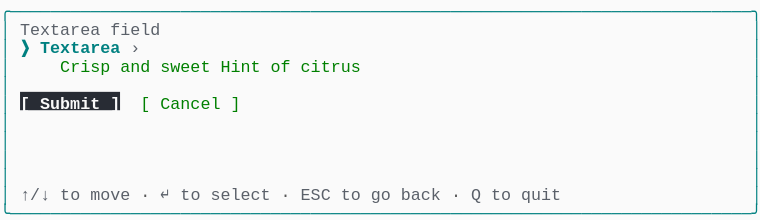
t = 0.00 s
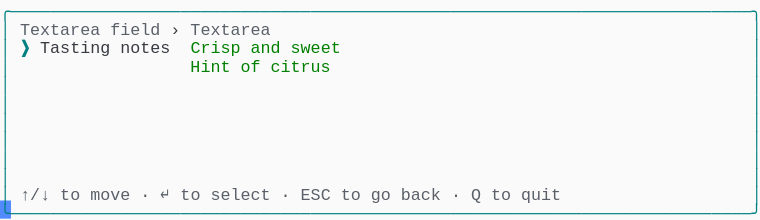
t = 1.57 s
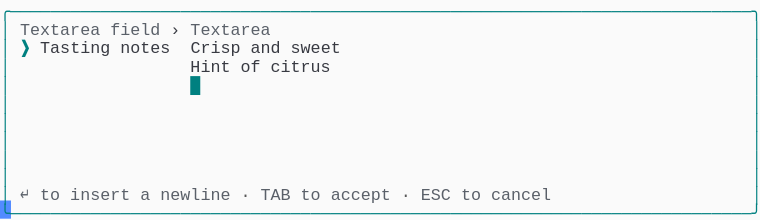
t = 3.41 s
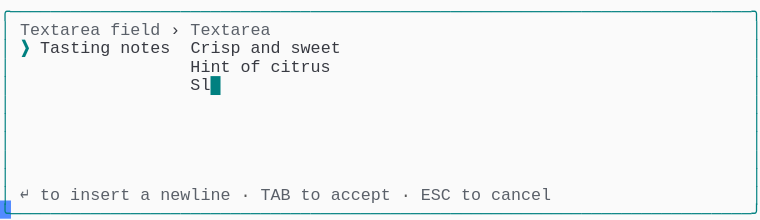
t = 5.03 s
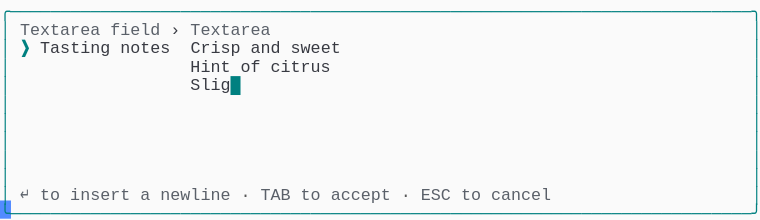
t = 6.66 s
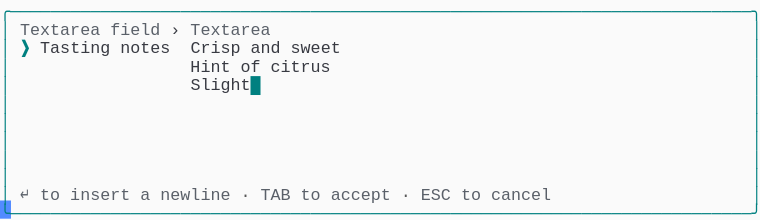
t = 8.29 s

The animated SVG that drew these frames (rendered in a browser with its animation timeline set to each time). Animation: 1 CSS @keyframes rule; frames cover the first 8.29 s, repeats indefinitely.

<svg xmlns="http://www.w3.org/2000/svg" xmlns:xlink="http://www.w3.org/1999/xlink" width="760" height="220.44"><rect width="760" height="220.44" rx="0" ry="0" class="a"></rect><svg height="220.44" viewBox="0 0 76 22.044" width="760" xmlns="http://www.w3.org/2000/svg" xmlns:xlink="http://www.w3.org/1999/xlink"><style>.a{fill:rgb(250,250,250)}.b{font-family:Consolas,"Courier New",Courier,"Liberation Mono",monospace}.c{fill:rgb(0,128,128);white-space:pre}.d{fill:rgb(90,96,105);white-space:pre}.e{fill:rgb(88,88,88);white-space:pre}.f{fill:rgb(56,58,66);white-space:pre}.g{fill:rgb(0,128,128);font-weight:bold;white-space:pre}.h{fill:transparent}.i{fill:rgb(82,139,255)}.k{animation-duration:16.312s;animation-iteration-count:infinite;animation-name:j;animation-timing-function:steps(1,end)}.l{fill:rgb(0,128,0);white-space:pre}.m{fill:rgb(40,44,52)}.n{fill:rgb(250,250,250);font-weight:bold;white-space:pre}@keyframes j{0%{transform:translateX(-0px)}0%{transform:translateX(-76px)}8.4%{transform:translateX(-152px)}13.4%{transform:translateX(-228px)}18.4%{transform:translateX(-304px)}23.4%{transform:translateX(-380px)}28.4%{transform:translateX(-456px)}33.3%{transform:translateX(-532px)}38.3%{transform:translateX(-608px)}43.3%{transform:translateX(-684px)}48.3%{transform:translateX(-760px)}53.3%{transform:translateX(-836px)}58.2%{transform:translateX(-912px)}63.2%{transform:translateX(-988px)}68.2%{transform:translateX(-1064px)}73.2%{transform:translateX(-1140px)}78.2%{transform:translateX(-1216px)}83.1%{transform:translateX(-1292px)}100%{transform:translateX(-1368px)}}</style><g font-family="Consolas, &quot;Courier New&quot;, Courier, &quot;Liberation Mono&quot;, monospace" font-size="1.67" class="b"><defs><symbol id="1"><text x="0" y="1.67" class="c" textLength="76.152" lengthAdjust="spacingAndGlyphs">╭──────────────────────────────────────────────────────────────────────────╮</text></symbol><symbol id="2"><text x="0" y="1.67" class="c" textLength="1.002" lengthAdjust="spacingAndGlyphs">│</text><text x="75.14999999999999" y="1.67" class="c" textLength="1.002" lengthAdjust="spacingAndGlyphs">│</text></symbol><symbol id="3"><text x="0" y="1.67" class="c" textLength="1.002" lengthAdjust="spacingAndGlyphs">│</text><text x="2.004" y="1.67" class="d" textLength="3.006" lengthAdjust="spacingAndGlyphs">↑/↓</text><text x="6.012" y="1.67" class="d" textLength="2.004" lengthAdjust="spacingAndGlyphs">to</text><text x="9.017999999999999" y="1.67" class="d" textLength="4.008" lengthAdjust="spacingAndGlyphs">move</text><text x="14.027999999999999" y="1.67" class="e" textLength="1.002" lengthAdjust="spacingAndGlyphs">·</text><text x="16.032" y="1.67" class="d" textLength="1.002" lengthAdjust="spacingAndGlyphs">↵</text><text x="18.035999999999998" y="1.67" class="d" textLength="2.004" lengthAdjust="spacingAndGlyphs">to</text><text x="21.041999999999998" y="1.67" class="d" textLength="6.012" lengthAdjust="spacingAndGlyphs">select</text><text x="28.055999999999997" y="1.67" class="e" textLength="1.002" lengthAdjust="spacingAndGlyphs">·</text><text x="30.059999999999995" y="1.67" class="d" textLength="3.006" lengthAdjust="spacingAndGlyphs">ESC</text><text x="34.068" y="1.67" class="d" textLength="2.004" lengthAdjust="spacingAndGlyphs">to</text><text x="37.074" y="1.67" class="d" textLength="2.004" lengthAdjust="spacingAndGlyphs">go</text><text x="40.08" y="1.67" class="d" textLength="4.008" lengthAdjust="spacingAndGlyphs">back</text><text x="45.089999999999996" y="1.67" class="e" textLength="1.002" lengthAdjust="spacingAndGlyphs">·</text><text x="47.093999999999994" y="1.67" class="d" textLength="1.002" lengthAdjust="spacingAndGlyphs">Q</text><text x="49.098" y="1.67" class="d" textLength="2.004" lengthAdjust="spacingAndGlyphs">to</text><text x="52.104" y="1.67" class="d" textLength="4.008" lengthAdjust="spacingAndGlyphs">quit</text><text x="75.14999999999999" y="1.67" class="c" textLength="1.002" lengthAdjust="spacingAndGlyphs">│</text></symbol><symbol id="4"><text x="0" y="1.67" class="c" textLength="76.152" lengthAdjust="spacingAndGlyphs">╰──────────────────────────────────────────────────────────────────────────╯</text></symbol><symbol id="5"><text x="0" y="1.67" class="c" textLength="1.002" lengthAdjust="spacingAndGlyphs">│</text><text x="2.004" y="1.67" class="d" textLength="8.016" lengthAdjust="spacingAndGlyphs">Textarea</text><text x="11.021999999999998" y="1.67" class="d" textLength="5.01" lengthAdjust="spacingAndGlyphs">field</text><text x="17.034" y="1.67" class="f" textLength="1.002" lengthAdjust="spacingAndGlyphs">›</text><text x="19.037999999999997" y="1.67" class="d" textLength="8.016" lengthAdjust="spacingAndGlyphs">Textarea</text><text x="75.14999999999999" y="1.67" class="c" textLength="1.002" lengthAdjust="spacingAndGlyphs">│</text></symbol><symbol id="6"><text x="0" y="1.67" class="c" textLength="1.002" lengthAdjust="spacingAndGlyphs">│</text><text x="2.004" y="1.67" class="g" textLength="1.002" lengthAdjust="spacingAndGlyphs">❯</text><text x="4.008" y="1.67" class="f" textLength="7.014" lengthAdjust="spacingAndGlyphs">Tasting</text><text x="12.024" y="1.67" class="f" textLength="5.01" lengthAdjust="spacingAndGlyphs">notes</text><text x="19.037999999999997" y="1.67" class="f" textLength="5.01" lengthAdjust="spacingAndGlyphs">Crisp</text><text x="25.05" y="1.67" class="f" textLength="3.006" lengthAdjust="spacingAndGlyphs">and</text><text x="29.058" y="1.67" class="f" textLength="5.01" lengthAdjust="spacingAndGlyphs">sweet</text><text x="75.14999999999999" y="1.67" class="c" textLength="1.002" lengthAdjust="spacingAndGlyphs">│</text></symbol><symbol id="7"><text x="0" y="1.67" class="c" textLength="1.002" lengthAdjust="spacingAndGlyphs">│</text><text x="2.004" y="1.67" class="d" textLength="1.002" lengthAdjust="spacingAndGlyphs">↵</text><text x="4.008" y="1.67" class="d" textLength="2.004" lengthAdjust="spacingAndGlyphs">to</text><text x="7.013999999999999" y="1.67" class="d" textLength="6.012" lengthAdjust="spacingAndGlyphs">insert</text><text x="14.027999999999999" y="1.67" class="d" textLength="1.002" lengthAdjust="spacingAndGlyphs">a</text><text x="16.032" y="1.67" class="d" textLength="7.014" lengthAdjust="spacingAndGlyphs">newline</text><text x="24.048" y="1.67" class="e" textLength="1.002" lengthAdjust="spacingAndGlyphs">·</text><text x="26.052" y="1.67" class="d" textLength="3.006" lengthAdjust="spacingAndGlyphs">TAB</text><text x="30.059999999999995" y="1.67" class="d" textLength="2.004" lengthAdjust="spacingAndGlyphs">to</text><text x="33.065999999999995" y="1.67" class="d" textLength="6.012" lengthAdjust="spacingAndGlyphs">accept</text><text x="40.08" y="1.67" class="e" textLength="1.002" lengthAdjust="spacingAndGlyphs">·</text><text x="42.083999999999996" y="1.67" class="d" textLength="3.006" lengthAdjust="spacingAndGlyphs">ESC</text><text x="46.09199999999999" y="1.67" class="d" textLength="2.004" lengthAdjust="spacingAndGlyphs">to</text><text x="49.098" y="1.67" class="d" textLength="6.012" lengthAdjust="spacingAndGlyphs">cancel</text><text x="75.14999999999999" y="1.67" class="c" textLength="1.002" lengthAdjust="spacingAndGlyphs">│</text></symbol><symbol id="8"><text x="0" y="1.67" class="c" textLength="1.002" lengthAdjust="spacingAndGlyphs">│</text><text x="19.037999999999997" y="1.67" class="f" textLength="4.008" lengthAdjust="spacingAndGlyphs">Hint</text><text x="24.048" y="1.67" class="f" textLength="2.004" lengthAdjust="spacingAndGlyphs">of</text><text x="27.054" y="1.67" class="f" textLength="6.012" lengthAdjust="spacingAndGlyphs">citrus</text><text x="75.14999999999999" y="1.67" class="c" textLength="1.002" lengthAdjust="spacingAndGlyphs">│</text></symbol><symbol id="9"><text x="0" y="1.67" class="c" textLength="1.002" lengthAdjust="spacingAndGlyphs">│</text><text x="19.037999999999997" y="1.67" class="f" textLength="8.016" lengthAdjust="spacingAndGlyphs">Slightly</text><text x="28.055999999999997" y="1.67" class="f" textLength="4.008" lengthAdjust="spacingAndGlyphs">tart</text><text x="32.064" y="1.67" class="g" textLength="1.002" lengthAdjust="spacingAndGlyphs">█</text><text x="75.14999999999999" y="1.67" class="c" textLength="1.002" lengthAdjust="spacingAndGlyphs">│</text></symbol><symbol id="a"><rect height="12" width="76" x="0" y="0" class="h"></rect></symbol><symbol id="b"><rect height="1.837" width="1.1022" class="i"></rect></symbol></defs><rect height="22.044" width="76" class="a"></rect><g class="k"><svg x="0" y="0" width="1444"><svg x="0"><use xlink:href="#a"></use><use xlink:href="#b" x="-0.0040000000000000036" y="0"></use></svg><svg x="76"><use xlink:href="#a"></use><use xlink:href="#b" x="75.996" y="20.031999999999996"></use><use xlink:href="#1" y="0"></use><text x="0" y="3.5069999999999997" class="c" textLength="1.002" lengthAdjust="spacingAndGlyphs">│</text><text x="2.004" y="3.5069999999999997" class="d" textLength="8.016" lengthAdjust="spacingAndGlyphs">Textarea</text><text x="11.021999999999998" y="3.5069999999999997" class="d" textLength="5.01" lengthAdjust="spacingAndGlyphs">field</text><text x="75.14999999999999" y="3.5069999999999997" class="c" textLength="1.002" lengthAdjust="spacingAndGlyphs">│</text><text x="0" y="5.343999999999999" class="c" textLength="1.002" lengthAdjust="spacingAndGlyphs">│</text><text x="2.004" y="5.343999999999999" class="g" textLength="1.002" lengthAdjust="spacingAndGlyphs">❯</text><text x="4.008" y="5.343999999999999" class="g" textLength="8.016" lengthAdjust="spacingAndGlyphs">Textarea</text><text x="13.026" y="5.343999999999999" class="d" textLength="1.002" lengthAdjust="spacingAndGlyphs">›</text><text x="75.14999999999999" y="5.343999999999999" class="c" textLength="1.002" lengthAdjust="spacingAndGlyphs">│</text><text x="0" y="7.181" class="c" textLength="1.002" lengthAdjust="spacingAndGlyphs">│</text><text x="6.012" y="7.181" class="l" textLength="5.01" lengthAdjust="spacingAndGlyphs">Crisp</text><text x="12.024" y="7.181" class="l" textLength="3.006" lengthAdjust="spacingAndGlyphs">and</text><text x="16.032" y="7.181" class="l" textLength="5.01" lengthAdjust="spacingAndGlyphs">sweet</text><text x="22.043999999999997" y="7.181" class="l" textLength="4.008" lengthAdjust="spacingAndGlyphs">Hint</text><text x="27.054" y="7.181" class="l" textLength="2.004" lengthAdjust="spacingAndGlyphs">of</text><text x="30.059999999999995" y="7.181" class="l" textLength="6.012" lengthAdjust="spacingAndGlyphs">citrus</text><text x="75.14999999999999" y="7.181" class="c" textLength="1.002" lengthAdjust="spacingAndGlyphs">│</text><use xlink:href="#2" y="7.348"></use><text x="0" y="10.855" class="c" textLength="1.002" lengthAdjust="spacingAndGlyphs">│</text><rect height="1.837" width="10" x="2.004" y="9.185" class="m"></rect><text x="2.004" y="10.855" class="n" textLength="10.02" lengthAdjust="spacingAndGlyphs">[ Submit ]</text><text x="14.027999999999999" y="10.855" class="l" textLength="1.002" lengthAdjust="spacingAndGlyphs">[</text><text x="16.032" y="10.855" class="l" textLength="6.012" lengthAdjust="spacingAndGlyphs">Cancel</text><text x="23.045999999999996" y="10.855" class="l" textLength="1.002" lengthAdjust="spacingAndGlyphs">]</text><text x="75.14999999999999" y="10.855" class="c" textLength="1.002" lengthAdjust="spacingAndGlyphs">│</text><use xlink:href="#2" y="11.022"></use><use xlink:href="#2" y="12.859"></use><use xlink:href="#2" y="14.696"></use><use xlink:href="#2" y="16.533"></use><use xlink:href="#3" y="18.37"></use><use xlink:href="#4" y="20.206999999999997"></use></svg><svg x="152"><use xlink:href="#a"></use><use xlink:href="#b" x="75.996" y="20.031999999999996"></use><use xlink:href="#1" y="0"></use><use xlink:href="#5" y="1.837"></use><text x="0" y="5.343999999999999" class="c" textLength="1.002" lengthAdjust="spacingAndGlyphs">│</text><text x="2.004" y="5.343999999999999" class="g" textLength="1.002" lengthAdjust="spacingAndGlyphs">❯</text><text x="4.008" y="5.343999999999999" class="f" textLength="7.014" lengthAdjust="spacingAndGlyphs">Tasting</text><text x="12.024" y="5.343999999999999" class="f" textLength="5.01" lengthAdjust="spacingAndGlyphs">notes</text><text x="19.037999999999997" y="5.343999999999999" class="l" textLength="5.01" lengthAdjust="spacingAndGlyphs">Crisp</text><text x="25.05" y="5.343999999999999" class="l" textLength="3.006" lengthAdjust="spacingAndGlyphs">and</text><text x="29.058" y="5.343999999999999" class="l" textLength="5.01" lengthAdjust="spacingAndGlyphs">sweet</text><text x="75.14999999999999" y="5.343999999999999" class="c" textLength="1.002" lengthAdjust="spacingAndGlyphs">│</text><text x="0" y="7.181" class="c" textLength="1.002" lengthAdjust="spacingAndGlyphs">│</text><text x="19.037999999999997" y="7.181" class="l" textLength="4.008" lengthAdjust="spacingAndGlyphs">Hint</text><text x="24.048" y="7.181" class="l" textLength="2.004" lengthAdjust="spacingAndGlyphs">of</text><text x="27.054" y="7.181" class="l" textLength="6.012" lengthAdjust="spacingAndGlyphs">citrus</text><text x="75.14999999999999" y="7.181" class="c" textLength="1.002" lengthAdjust="spacingAndGlyphs">│</text><use xlink:href="#2" y="7.348"></use><use xlink:href="#2" y="9.185"></use><use xlink:href="#2" y="11.022"></use><use xlink:href="#2" y="12.859"></use><use xlink:href="#2" y="14.696"></use><use xlink:href="#2" y="16.533"></use><use xlink:href="#3" y="18.37"></use><use xlink:href="#4" y="20.206999999999997"></use></svg><svg x="228"><use xlink:href="#a"></use><use xlink:href="#b" x="75.996" y="20.031999999999996"></use><use xlink:href="#1" y="0"></use><use xlink:href="#5" y="1.837"></use><use xlink:href="#6" y="3.674"></use><text x="0" y="7.181" class="c" textLength="1.002" lengthAdjust="spacingAndGlyphs">│</text><text x="19.037999999999997" y="7.181" class="f" textLength="4.008" lengthAdjust="spacingAndGlyphs">Hint</text><text x="24.048" y="7.181" class="f" textLength="2.004" lengthAdjust="spacingAndGlyphs">of</text><text x="27.054" y="7.181" class="f" textLength="6.012" lengthAdjust="spacingAndGlyphs">citrus</text><text x="33.065999999999995" y="7.181" class="g" textLength="1.002" lengthAdjust="spacingAndGlyphs">█</text><text x="75.14999999999999" y="7.181" class="c" textLength="1.002" lengthAdjust="spacingAndGlyphs">│</text><use xlink:href="#2" y="7.348"></use><use xlink:href="#2" y="9.185"></use><use xlink:href="#2" y="11.022"></use><use xlink:href="#2" y="12.859"></use><use xlink:href="#2" y="14.696"></use><use xlink:href="#2" y="16.533"></use><use xlink:href="#7" y="18.37"></use><use xlink:href="#4" y="20.206999999999997"></use></svg><svg x="304"><use xlink:href="#a"></use><use xlink:href="#b" x="75.996" y="20.031999999999996"></use><use xlink:href="#1" y="0"></use><use xlink:href="#5" y="1.837"></use><use xlink:href="#6" y="3.674"></use><use xlink:href="#8" y="5.511"></use><text x="0" y="9.018" class="c" textLength="1.002" lengthAdjust="spacingAndGlyphs">│</text><text x="19.037999999999997" y="9.018" class="g" textLength="1.002" lengthAdjust="spacingAndGlyphs">█</text><text x="75.14999999999999" y="9.018" class="c" textLength="1.002" lengthAdjust="spacingAndGlyphs">│</text><use xlink:href="#2" y="9.185"></use><use xlink:href="#2" y="11.022"></use><use xlink:href="#2" y="12.859"></use><use xlink:href="#2" y="14.696"></use><use xlink:href="#2" y="16.533"></use><use xlink:href="#7" y="18.37"></use><use xlink:href="#4" y="20.206999999999997"></use></svg><svg x="380"><use xlink:href="#a"></use><use xlink:href="#b" x="75.996" y="20.031999999999996"></use><use xlink:href="#1" y="0"></use><use xlink:href="#5" y="1.837"></use><use xlink:href="#6" y="3.674"></use><use xlink:href="#8" y="5.511"></use><text x="0" y="9.018" class="c" textLength="1.002" lengthAdjust="spacingAndGlyphs">│</text><text x="19.037999999999997" y="9.018" class="f" textLength="1.002" lengthAdjust="spacingAndGlyphs">S</text><text x="20.04" y="9.018" class="g" textLength="1.002" lengthAdjust="spacingAndGlyphs">█</text><text x="75.14999999999999" y="9.018" class="c" textLength="1.002" lengthAdjust="spacingAndGlyphs">│</text><use xlink:href="#2" y="9.185"></use><use xlink:href="#2" y="11.022"></use><use xlink:href="#2" y="12.859"></use><use xlink:href="#2" y="14.696"></use><use xlink:href="#2" y="16.533"></use><use xlink:href="#7" y="18.37"></use><use xlink:href="#4" y="20.206999999999997"></use></svg><svg x="456"><use xlink:href="#a"></use><use xlink:href="#b" x="75.996" y="20.031999999999996"></use><use xlink:href="#1" y="0"></use><use xlink:href="#5" y="1.837"></use><use xlink:href="#6" y="3.674"></use><use xlink:href="#8" y="5.511"></use><text x="0" y="9.018" class="c" textLength="1.002" lengthAdjust="spacingAndGlyphs">│</text><text x="19.037999999999997" y="9.018" class="f" textLength="2.004" lengthAdjust="spacingAndGlyphs">Sl</text><text x="21.041999999999998" y="9.018" class="g" textLength="1.002" lengthAdjust="spacingAndGlyphs">█</text><text x="75.14999999999999" y="9.018" class="c" textLength="1.002" lengthAdjust="spacingAndGlyphs">│</text><use xlink:href="#2" y="9.185"></use><use xlink:href="#2" y="11.022"></use><use xlink:href="#2" y="12.859"></use><use xlink:href="#2" y="14.696"></use><use xlink:href="#2" y="16.533"></use><use xlink:href="#7" y="18.37"></use><use xlink:href="#4" y="20.206999999999997"></use></svg><svg x="532"><use xlink:href="#a"></use><use xlink:href="#b" x="75.996" y="20.031999999999996"></use><use xlink:href="#1" y="0"></use><use xlink:href="#5" y="1.837"></use><use xlink:href="#6" y="3.674"></use><use xlink:href="#8" y="5.511"></use><text x="0" y="9.018" class="c" textLength="1.002" lengthAdjust="spacingAndGlyphs">│</text><text x="19.037999999999997" y="9.018" class="f" textLength="3.006" lengthAdjust="spacingAndGlyphs">Sli</text><text x="22.043999999999997" y="9.018" class="g" textLength="1.002" lengthAdjust="spacingAndGlyphs">█</text><text x="75.14999999999999" y="9.018" class="c" textLength="1.002" lengthAdjust="spacingAndGlyphs">│</text><use xlink:href="#2" y="9.185"></use><use xlink:href="#2" y="11.022"></use><use xlink:href="#2" y="12.859"></use><use xlink:href="#2" y="14.696"></use><use xlink:href="#2" y="16.533"></use><use xlink:href="#7" y="18.37"></use><use xlink:href="#4" y="20.206999999999997"></use></svg><svg x="608"><use xlink:href="#a"></use><use xlink:href="#b" x="75.996" y="20.031999999999996"></use><use xlink:href="#1" y="0"></use><use xlink:href="#5" y="1.837"></use><use xlink:href="#6" y="3.674"></use><use xlink:href="#8" y="5.511"></use><text x="0" y="9.018" class="c" textLength="1.002" lengthAdjust="spacingAndGlyphs">│</text><text x="19.037999999999997" y="9.018" class="f" textLength="4.008" lengthAdjust="spacingAndGlyphs">Slig</text><text x="23.045999999999996" y="9.018" class="g" textLength="1.002" lengthAdjust="spacingAndGlyphs">█</text><text x="75.14999999999999" y="9.018" class="c" textLength="1.002" lengthAdjust="spacingAndGlyphs">│</text><use xlink:href="#2" y="9.185"></use><use xlink:href="#2" y="11.022"></use><use xlink:href="#2" y="12.859"></use><use xlink:href="#2" y="14.696"></use><use xlink:href="#2" y="16.533"></use><use xlink:href="#7" y="18.37"></use><use xlink:href="#4" y="20.206999999999997"></use></svg><svg x="684"><use xlink:href="#a"></use><use xlink:href="#b" x="75.996" y="20.031999999999996"></use><use xlink:href="#1" y="0"></use><use xlink:href="#5" y="1.837"></use><use xlink:href="#6" y="3.674"></use><use xlink:href="#8" y="5.511"></use><text x="0" y="9.018" class="c" textLength="1.002" lengthAdjust="spacingAndGlyphs">│</text><text x="19.037999999999997" y="9.018" class="f" textLength="5.01" lengthAdjust="spacingAndGlyphs">Sligh</text><text x="24.048" y="9.018" class="g" textLength="1.002" lengthAdjust="spacingAndGlyphs">█</text><text x="75.14999999999999" y="9.018" class="c" textLength="1.002" lengthAdjust="spacingAndGlyphs">│</text><use xlink:href="#2" y="9.185"></use><use xlink:href="#2" y="11.022"></use><use xlink:href="#2" y="12.859"></use><use xlink:href="#2" y="14.696"></use><use xlink:href="#2" y="16.533"></use><use xlink:href="#7" y="18.37"></use><use xlink:href="#4" y="20.206999999999997"></use></svg><svg x="760"><use xlink:href="#a"></use><use xlink:href="#b" x="75.996" y="20.031999999999996"></use><use xlink:href="#1" y="0"></use><use xlink:href="#5" y="1.837"></use><use xlink:href="#6" y="3.674"></use><use xlink:href="#8" y="5.511"></use><text x="0" y="9.018" class="c" textLength="1.002" lengthAdjust="spacingAndGlyphs">│</text><text x="19.037999999999997" y="9.018" class="f" textLength="6.012" lengthAdjust="spacingAndGlyphs">Slight</text><text x="25.05" y="9.018" class="g" textLength="1.002" lengthAdjust="spacingAndGlyphs">█</text><text x="75.14999999999999" y="9.018" class="c" textLength="1.002" lengthAdjust="spacingAndGlyphs">│</text><use xlink:href="#2" y="9.185"></use><use xlink:href="#2" y="11.022"></use><use xlink:href="#2" y="12.859"></use><use xlink:href="#2" y="14.696"></use><use xlink:href="#2" y="16.533"></use><use xlink:href="#7" y="18.37"></use><use xlink:href="#4" y="20.206999999999997"></use></svg><svg x="836"><use xlink:href="#a"></use><use xlink:href="#b" x="75.996" y="20.031999999999996"></use><use xlink:href="#1" y="0"></use><use xlink:href="#5" y="1.837"></use><use xlink:href="#6" y="3.674"></use><use xlink:href="#8" y="5.511"></use><text x="0" y="9.018" class="c" textLength="1.002" lengthAdjust="spacingAndGlyphs">│</text><text x="19.037999999999997" y="9.018" class="f" textLength="7.014" lengthAdjust="spacingAndGlyphs">Slightl</text><text x="26.052" y="9.018" class="g" textLength="1.002" lengthAdjust="spacingAndGlyphs">█</text><text x="75.14999999999999" y="9.018" class="c" textLength="1.002" lengthAdjust="spacingAndGlyphs">│</text><use xlink:href="#2" y="9.185"></use><use xlink:href="#2" y="11.022"></use><use xlink:href="#2" y="12.859"></use><use xlink:href="#2" y="14.696"></use><use xlink:href="#2" y="16.533"></use><use xlink:href="#7" y="18.37"></use><use xlink:href="#4" y="20.206999999999997"></use></svg><svg x="912"><use xlink:href="#a"></use><use xlink:href="#b" x="75.996" y="20.031999999999996"></use><use xlink:href="#1" y="0"></use><use xlink:href="#5" y="1.837"></use><use xlink:href="#6" y="3.674"></use><use xlink:href="#8" y="5.511"></use><text x="0" y="9.018" class="c" textLength="1.002" lengthAdjust="spacingAndGlyphs">│</text><text x="19.037999999999997" y="9.018" class="f" textLength="8.016" lengthAdjust="spacingAndGlyphs">Slightly</text><text x="27.054" y="9.018" class="g" textLength="1.002" lengthAdjust="spacingAndGlyphs">█</text><text x="75.14999999999999" y="9.018" class="c" textLength="1.002" lengthAdjust="spacingAndGlyphs">│</text><use xlink:href="#2" y="9.185"></use><use xlink:href="#2" y="11.022"></use><use xlink:href="#2" y="12.859"></use><use xlink:href="#2" y="14.696"></use><use xlink:href="#2" y="16.533"></use><use xlink:href="#7" y="18.37"></use><use xlink:href="#4" y="20.206999999999997"></use></svg><svg x="988"><use xlink:href="#a"></use><use xlink:href="#b" x="75.996" y="20.031999999999996"></use><use xlink:href="#1" y="0"></use><use xlink:href="#5" y="1.837"></use><use xlink:href="#6" y="3.674"></use><use xlink:href="#8" y="5.511"></use><text x="0" y="9.018" class="c" textLength="1.002" lengthAdjust="spacingAndGlyphs">│</text><text x="19.037999999999997" y="9.018" class="f" textLength="8.016" lengthAdjust="spacingAndGlyphs">Slightly</text><text x="28.055999999999997" y="9.018" class="g" textLength="1.002" lengthAdjust="spacingAndGlyphs">█</text><text x="75.14999999999999" y="9.018" class="c" textLength="1.002" lengthAdjust="spacingAndGlyphs">│</text><use xlink:href="#2" y="9.185"></use><use xlink:href="#2" y="11.022"></use><use xlink:href="#2" y="12.859"></use><use xlink:href="#2" y="14.696"></use><use xlink:href="#2" y="16.533"></use><use xlink:href="#7" y="18.37"></use><use xlink:href="#4" y="20.206999999999997"></use></svg><svg x="1064"><use xlink:href="#a"></use><use xlink:href="#b" x="75.996" y="20.031999999999996"></use><use xlink:href="#1" y="0"></use><use xlink:href="#5" y="1.837"></use><use xlink:href="#6" y="3.674"></use><use xlink:href="#8" y="5.511"></use><text x="0" y="9.018" class="c" textLength="1.002" lengthAdjust="spacingAndGlyphs">│</text><text x="19.037999999999997" y="9.018" class="f" textLength="8.016" lengthAdjust="spacingAndGlyphs">Slightly</text><text x="28.055999999999997" y="9.018" class="f" textLength="1.002" lengthAdjust="spacingAndGlyphs">t</text><text x="29.058" y="9.018" class="g" textLength="1.002" lengthAdjust="spacingAndGlyphs">█</text><text x="75.14999999999999" y="9.018" class="c" textLength="1.002" lengthAdjust="spacingAndGlyphs">│</text><use xlink:href="#2" y="9.185"></use><use xlink:href="#2" y="11.022"></use><use xlink:href="#2" y="12.859"></use><use xlink:href="#2" y="14.696"></use><use xlink:href="#2" y="16.533"></use><use xlink:href="#7" y="18.37"></use><use xlink:href="#4" y="20.206999999999997"></use></svg><svg x="1140"><use xlink:href="#a"></use><use xlink:href="#b" x="75.996" y="20.031999999999996"></use><use xlink:href="#1" y="0"></use><use xlink:href="#5" y="1.837"></use><use xlink:href="#6" y="3.674"></use><use xlink:href="#8" y="5.511"></use><text x="0" y="9.018" class="c" textLength="1.002" lengthAdjust="spacingAndGlyphs">│</text><text x="19.037999999999997" y="9.018" class="f" textLength="8.016" lengthAdjust="spacingAndGlyphs">Slightly</text><text x="28.055999999999997" y="9.018" class="f" textLength="2.004" lengthAdjust="spacingAndGlyphs">ta</text><text x="30.059999999999995" y="9.018" class="g" textLength="1.002" lengthAdjust="spacingAndGlyphs">█</text><text x="75.14999999999999" y="9.018" class="c" textLength="1.002" lengthAdjust="spacingAndGlyphs">│</text><use xlink:href="#2" y="9.185"></use><use xlink:href="#2" y="11.022"></use><use xlink:href="#2" y="12.859"></use><use xlink:href="#2" y="14.696"></use><use xlink:href="#2" y="16.533"></use><use xlink:href="#7" y="18.37"></use><use xlink:href="#4" y="20.206999999999997"></use></svg><svg x="1216"><use xlink:href="#a"></use><use xlink:href="#b" x="75.996" y="20.031999999999996"></use><use xlink:href="#1" y="0"></use><use xlink:href="#5" y="1.837"></use><use xlink:href="#6" y="3.674"></use><use xlink:href="#8" y="5.511"></use><text x="0" y="9.018" class="c" textLength="1.002" lengthAdjust="spacingAndGlyphs">│</text><text x="19.037999999999997" y="9.018" class="f" textLength="8.016" lengthAdjust="spacingAndGlyphs">Slightly</text><text x="28.055999999999997" y="9.018" class="f" textLength="3.006" lengthAdjust="spacingAndGlyphs">tar</text><text x="31.061999999999998" y="9.018" class="g" textLength="1.002" lengthAdjust="spacingAndGlyphs">█</text><text x="75.14999999999999" y="9.018" class="c" textLength="1.002" lengthAdjust="spacingAndGlyphs">│</text><use xlink:href="#2" y="9.185"></use><use xlink:href="#2" y="11.022"></use><use xlink:href="#2" y="12.859"></use><use xlink:href="#2" y="14.696"></use><use xlink:href="#2" y="16.533"></use><use xlink:href="#7" y="18.37"></use><use xlink:href="#4" y="20.206999999999997"></use></svg><svg x="1292"><use xlink:href="#a"></use><use xlink:href="#b" x="75.996" y="20.031999999999996"></use><use xlink:href="#1" y="0"></use><use xlink:href="#5" y="1.837"></use><use xlink:href="#6" y="3.674"></use><use xlink:href="#8" y="5.511"></use><use xlink:href="#9" y="7.348"></use><use xlink:href="#2" y="9.185"></use><use xlink:href="#2" y="11.022"></use><use xlink:href="#2" y="12.859"></use><use xlink:href="#2" y="14.696"></use><use xlink:href="#2" y="16.533"></use><use xlink:href="#7" y="18.37"></use><use xlink:href="#4" y="20.206999999999997"></use></svg><svg x="1368"><use xlink:href="#a"></use><use xlink:href="#b" x="0.996" y="20.031999999999996"></use><use xlink:href="#5" y="0"></use><use xlink:href="#6" y="1.837"></use><use xlink:href="#8" y="3.674"></use><use xlink:href="#9" y="5.511"></use><use xlink:href="#2" y="7.348"></use><use xlink:href="#2" y="9.185"></use><use xlink:href="#2" y="11.022"></use><use xlink:href="#2" y="12.859"></use><use xlink:href="#2" y="14.696"></use><use xlink:href="#7" y="16.533"></use><use xlink:href="#4" y="18.37"></use></svg></svg></g></g></svg></svg>
